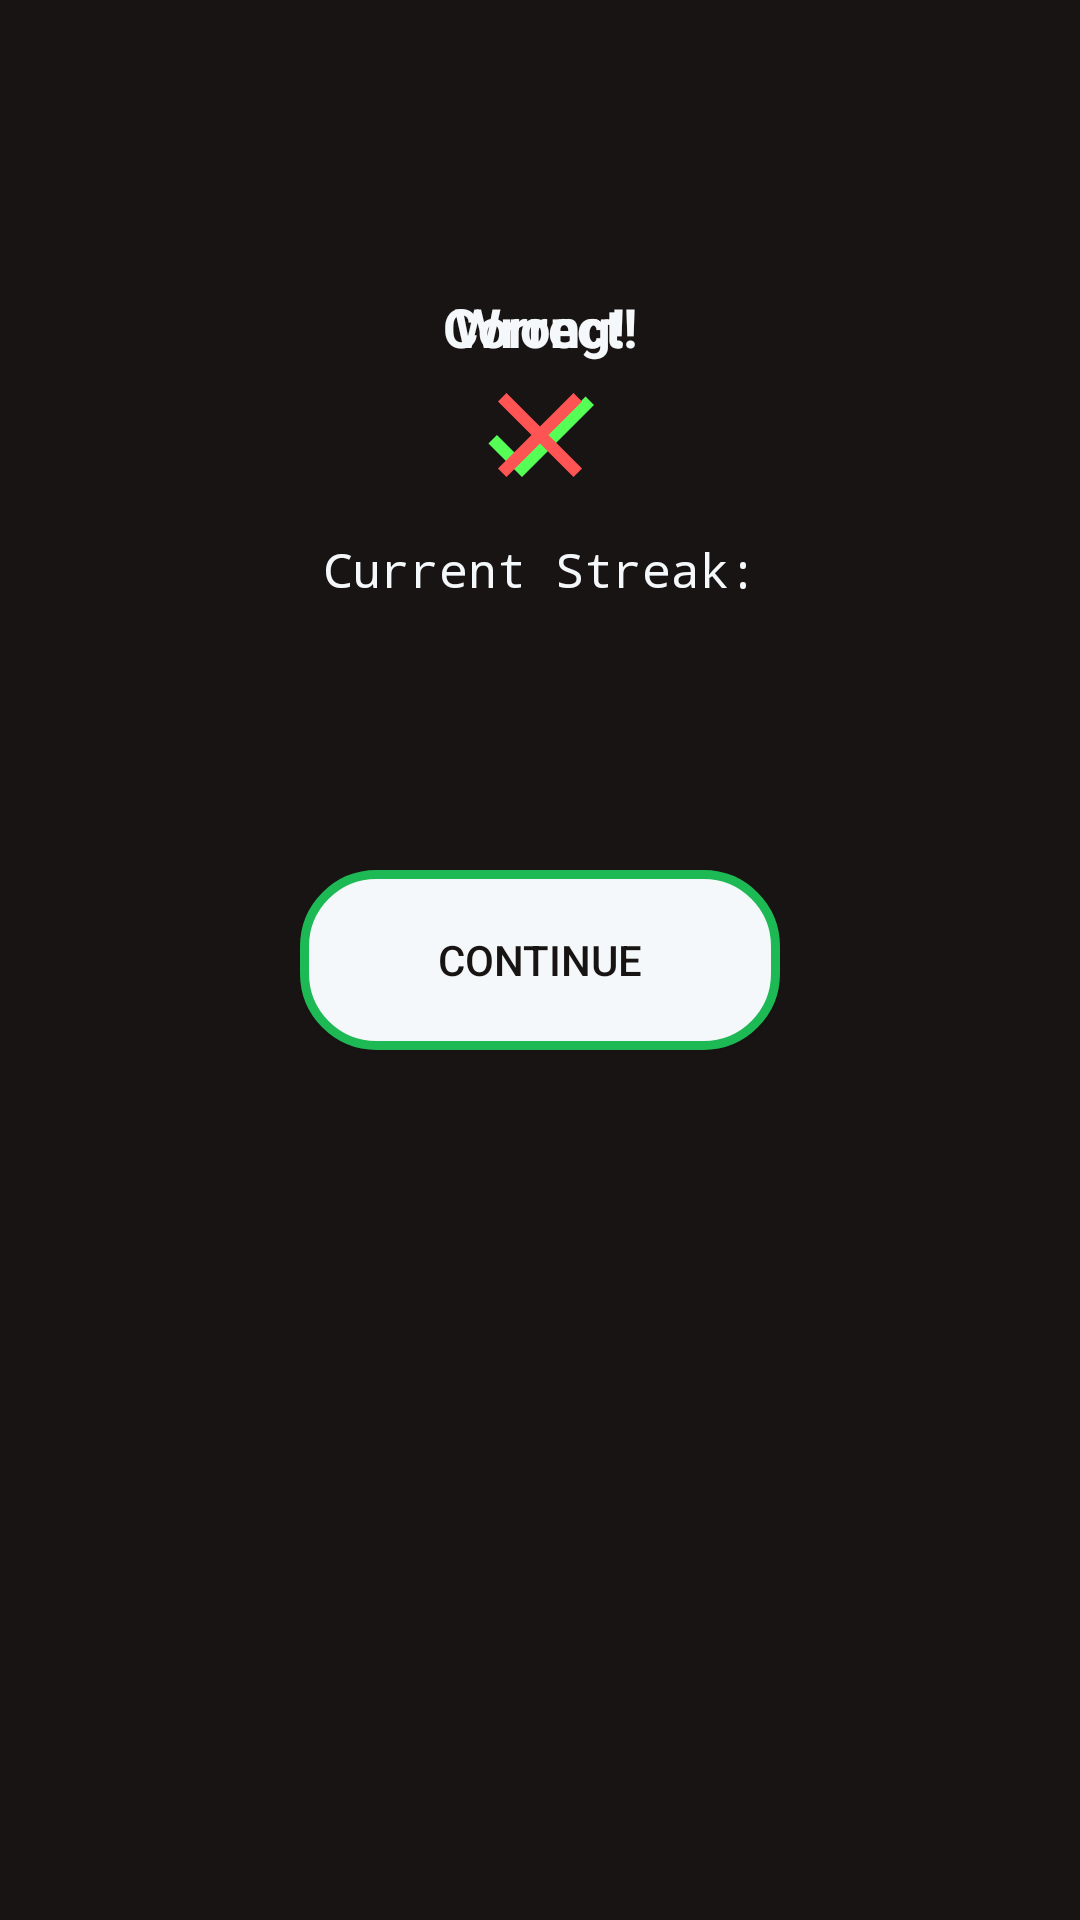

Layout XML and referenced resources for this Android screen:
<!-- AndroidManifest.xml: application theme Theme.Main -->
<!-- res/layout/result_fragment.xml -->
<?xml version="1.0" encoding="utf-8"?>
<androidx.constraintlayout.widget.ConstraintLayout xmlns:android="http://schemas.android.com/apk/res/android"
    xmlns:tools="http://schemas.android.com/tools"
    android:layout_width="match_parent"
    android:layout_height="match_parent"
    xmlns:app="http://schemas.android.com/apk/res-auto"
    android:background="@color/spotify_black">

    <TextView
        android:id="@+id/text_guess_correct"
        android:layout_width="wrap_content"
        android:layout_height="wrap_content"
        android:text="@string/result_correct_text"
        android:textColor="@color/twitter_extralightgrey"
        android:textSize="18dp"
        android:textStyle="bold"
        app:layout_constraintBottom_toTopOf="@+id/ic_guess_correct"
        app:layout_constraintEnd_toEndOf="parent"
        app:layout_constraintStart_toStartOf="parent" />

    <TextView
        android:id="@+id/text_guess_wrong"
        android:layout_width="wrap_content"
        android:layout_height="wrap_content"
        android:text="@string/result_wrong_text"
        android:textColor="@color/twitter_extralightgrey"
        android:textSize="18dp"
        android:textStyle="bold"
        app:layout_constraintBottom_toTopOf="@+id/ic_guess_wrong"
        app:layout_constraintEnd_toEndOf="parent"
        app:layout_constraintStart_toStartOf="parent" />


    <ImageView
        android:id="@+id/ic_guess_correct"
        android:layout_width="wrap_content"
        android:layout_height="wrap_content"
        android:contentDescription="Correct guess icon"
        android:visibility="visible"
        app:layout_constraintBottom_toTopOf="@+id/button_next"
        app:layout_constraintEnd_toEndOf="parent"
        app:layout_constraintStart_toStartOf="parent"
        app:layout_constraintTop_toTopOf="parent"
        app:srcCompat="@drawable/ic_guess_correct_48" />

    <ImageView
        android:id="@+id/ic_guess_wrong"
        android:layout_width="wrap_content"
        android:layout_height="wrap_content"
        android:contentDescription="Wrong guess icon "
        android:visibility="visible"
        app:layout_constraintBottom_toTopOf="@+id/button_next"
        app:layout_constraintEnd_toEndOf="parent"
        app:layout_constraintStart_toStartOf="parent"
        app:layout_constraintTop_toTopOf="parent"
        app:srcCompat="@drawable/ic_guess_wrong_48" />

    <TextView
        android:id="@+id/current_streak_text"
        android:layout_width="wrap_content"
        android:layout_height="wrap_content"
        android:fontFamily="monospace"
        android:textSize="16dp"
        android:text="@string/current_streak_text"
        android:textColor="@color/twitter_extralightgrey"
        app:layout_constraintEnd_toEndOf="parent"
        app:layout_constraintStart_toStartOf="parent"
        app:layout_constraintTop_toBottomOf="@id/ic_guess_correct"
        android:layout_marginTop="10dp"/>

    <TextView
        android:id="@+id/current_streak_value"
        android:layout_width="wrap_content"
        android:layout_height="wrap_content"
        android:fontFamily="monospace"
        android:textSize="18dp"
        android:textColor="@color/twitter_extralightgrey"
        app:layout_constraintEnd_toEndOf="parent"
        app:layout_constraintStart_toStartOf="parent"
        app:layout_constraintTop_toBottomOf="@+id/current_streak_text" />


    <androidx.appcompat.widget.AppCompatButton
        android:id="@+id/button_next"
        android:layout_width="160dp"
        android:layout_height="60dp"
        android:background="@drawable/game_button_bg"
        android:fontFamily="sans-serif-medium"
        android:text="@string/next_button_text"
        android:textColor="@drawable/game_button_text"
        android:textSize="14dp"
        android:visibility="visible"
        app:layout_constraintBottom_toBottomOf="parent"
        app:layout_constraintEnd_toEndOf="parent"
        app:layout_constraintStart_toStartOf="parent"
        app:layout_constraintTop_toTopOf="parent"
        android:soundEffectsEnabled="false"/>
</androidx.constraintlayout.widget.ConstraintLayout>
<!-- resources referenced by this layout -->
<resources>
  <color name="spotify_black">#191414</color>
  <color name="twitter_extralightgrey">#F5F8FA</color>
  <!-- drawable game_button_bg (drawable) -->
  <?xml version="1.0" encoding="utf-8"?>
  <selector xmlns:android="http://schemas.android.com/apk/res/android">
      <item android:state_pressed="true">
          <shape>
              <solid android:color="@color/spotify_black" />
              <corners android:bottomRightRadius="24dp"
                  android:bottomLeftRadius="24dp"
                  android:topRightRadius="24dp"
                  android:topLeftRadius="24dp"/>
  
              <stroke
                  android:width="4dp"
                  android:color="@color/twitter_extralightgrey" />
  
          </shape>
      </item>
      <item>
          <shape>
              <solid android:color="@color/twitter_extralightgrey" />
              <corners android:bottomRightRadius="24dp"
                  android:bottomLeftRadius="24dp"
                  android:topRightRadius="24dp"
                  android:topLeftRadius="24dp"/>
  
              <stroke
                  android:width="3dp"
                  android:color="@color/spotify_green" />
  
          </shape>
      </item>
  </selector>
  <!-- drawable game_button_text (drawable) -->
  <selector xmlns:android="http://schemas.android.com/apk/res/android">
      <item android:color="@color/twitter_extralightgrey" android:state_pressed="true"/>
      <item android:color="@color/spotify_black"/>
  </selector>
  <!-- drawable ic_guess_correct_48 (drawable) -->
  <vector android:height="48dp" android:tint="#55FF55"
      android:viewportHeight="24" android:viewportWidth="24"
      android:width="48dp" xmlns:android="http://schemas.android.com/apk/res/android">
      <path android:fillColor="@android:color/white" android:pathData="M9,16.17L4.83,12l-1.42,1.41L9,19 21,7l-1.41,-1.41z"/>
  </vector>
  <!-- drawable ic_guess_wrong_48 (drawable) -->
  <vector android:height="48dp" android:tint="#FF5454"
      android:viewportHeight="24" android:viewportWidth="24"
      android:width="48dp" xmlns:android="http://schemas.android.com/apk/res/android">
      <path android:fillColor="@android:color/white" android:pathData="M19,6.41L17.59,5 12,10.59 6.41,5 5,6.41 10.59,12 5,17.59 6.41,19 12,13.41 17.59,19 19,17.59 13.41,12z"/>
  </vector>
  <string name="current_streak_text">Current Streak:</string>
  <string name="next_button_text">Continue</string>
  <string name="result_correct_text">Correct!</string>
  <string name="result_wrong_text">Wrong!</string>
  <style name="Theme.Main" parent="Theme.MaterialComponents.DayNight.DarkActionBar">
          
          <item name="colorPrimary">@color/spotify_green</item>
          <item name="colorPrimaryVariant">@color/purple_700</item>
          <item name="colorOnPrimary">@color/twitter_extralightgrey</item>
          
          <item name="colorSecondary">@color/teal_200</item>
          <item name="colorSecondaryVariant">@color/teal_700</item>
          <item name="colorOnSecondary">@color/black</item>
          
          <item name="android:statusBarColor">?attr/colorPrimary</item>
          
      </style>
  <color name="spotify_green">#1DB954</color>
  <color name="purple_700">#FF3700B3</color>
  <color name="teal_200">#FF03DAC5</color>
  <color name="teal_700">#FF018786</color>
  <color name="black">#FF000000</color>
</resources>
